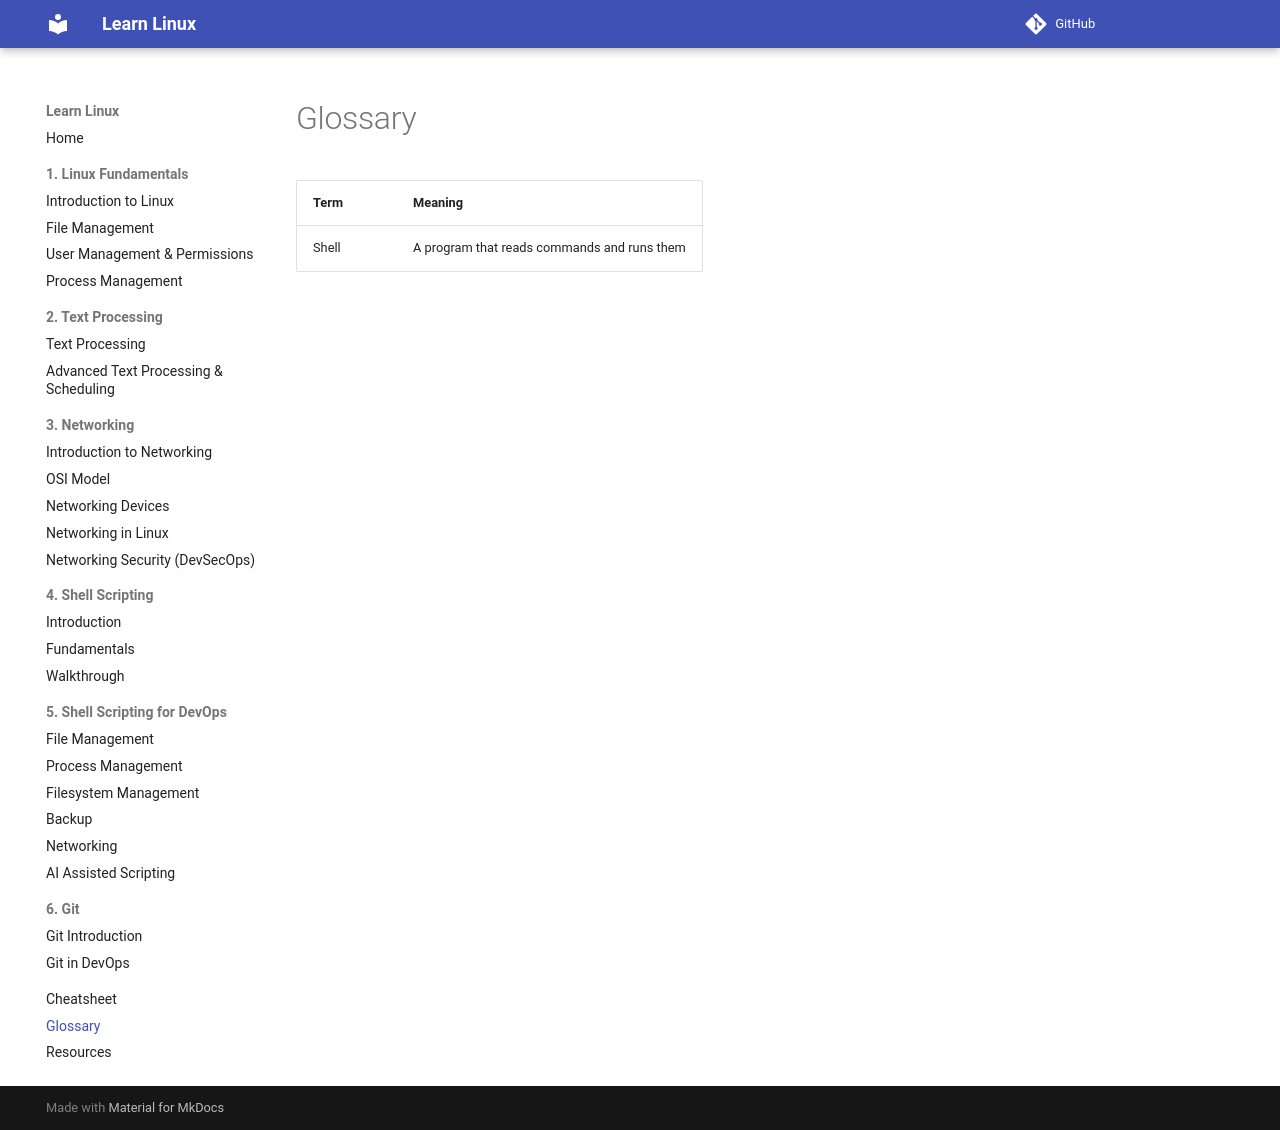

repository: gbilgi/learn-linux · page: glossary/index.html · generator: mkdocs

# Glossary

| Term | Meaning |
|---|---|
| Shell | A program that reads commands and runs them |
